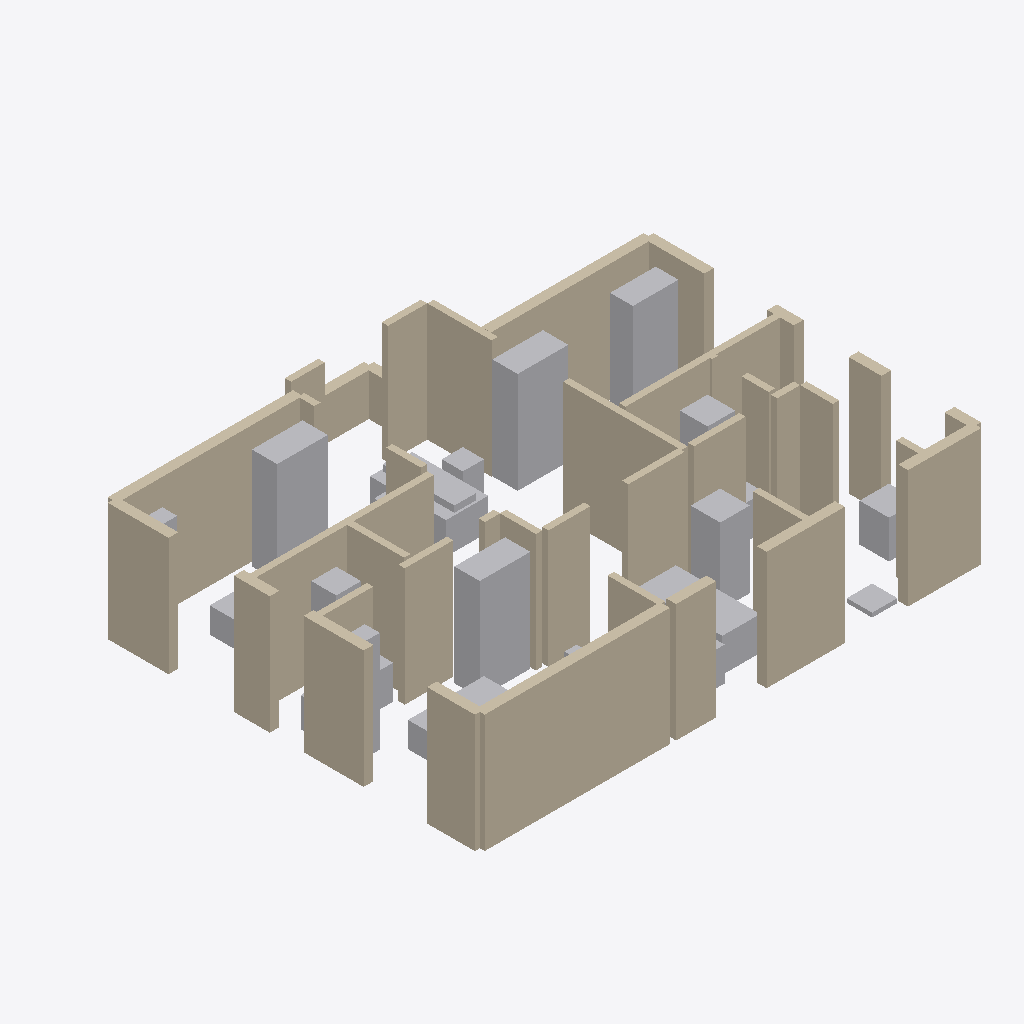
Isometric view of an IFC building model (IFC-SPF (STEP), schema IFC4, length unit metre), seen from the south-west, elements coloured by IFC class (only those large enough to see are counted): 39 walls (beige), 23 other elements (light grey).
Extent 12.0 m × 10.5 m × 2.8 m (x, y, z). Storeys (1): Ground Floor at 0.00 m. Elements (68): 40 IfcWallStandardCase, 18 IfcFurniture, 7 IfcSanitaryTerminal, 3 IfcElectricAppliance.

HEADER;
FILE_DESCRIPTION(('ViewDefinition [CoordinationView]'),'2;1');
FILE_NAME('','2026-06-01T23:25:30',(''),(''),'IfcOpenShell 0.8.4-e8eb5e4','IfcOpenShell 0.8.4-e8eb5e4','');
FILE_SCHEMA(('IFC4'));
ENDSEC;
DATA;
#11=IFCPROJECT('2pWfMgU452Mu8K1u2z$Vod',#5,'3 BHK Apartment',$,$,$,$,(#10),#7);
#13=IFCSITE('1GXuAhTznEbeyYy4$MnMx2',$,'Site',$,$,#12,$,$,$,$,$,$,$,$);
#15=IFCBUILDING('1eyGgH9ur09R_6$HfvF_3K',$,'Structure',$,$,#14,$,$,$,$,$,$);
#17=IFCBUILDINGSTOREY('1wvU6jk8b2W95aSGk7RgZT',$,'Ground Floor',$,$,#16,$,$,$,$);
#25=IFCWALLSTANDARDCASE('3eqqLxMVf0hBd0go2COsL4',$,'wall_ext_bottom_1',$,$,#24,#48,$,$);
#727=IFCWALLSTANDARDCASE('15DmaIkwD8xwpEgY07gL42',$,'wall_ext_top_BR1',$,$,#726,#750,$,$);
#133=IFCWALLSTANDARDCASE('2qNBeSZiv1mBDC8GFcvA2r',$,'wall_ext_bottom_3',$,$,#132,#156,$,$);
#187=IFCWALLSTANDARDCASE('1UUXKZrNrBKQXfd9i1t7D_',$,'wall_ext_bottom_4',$,$,#186,#210,$,$);
#1213=IFCWALLSTANDARDCASE('0rW7AI7IT8Vu24OvP9wLCQ',$,'wall_int_v2_2',$,$,#1212,#1236,$,$);
#1753=IFCWALLSTANDARDCASE('0f97oyVer5$BU0aTgMHGk2',$,'wall_int_h2_1',$,$,#1752,#1776,$,$);
#403=IFCWALLSTANDARDCASE('3f$a5z98b4U9K4tVtSk3iw',$,'wall_ext_left_4',$,$,#402,#426,$,$);
#295=IFCWALLSTANDARDCASE('2KwYPnRuLAZg0B9VePvIwX',$,'wall_ext_left_2',$,$,#294,#318,$,$);
#673=IFCWALLSTANDARDCASE('35MK$oF1HEJO05UWGuqJyC',$,'wall_ext_top_BR2',$,$,#672,#696,$,$);
#2651=IFCFURNITURE('0oVJVl325AmBk4zC8WXW5b',$,'mbr_wardrobe_r',$,$,#2650,#2688,$,.SHELF.);
#3180=IFCFURNITURE('1HOLhuQpb26eO$ih5pgvXH',$,'br2_wardrobe_l',$,$,#3179,#3217,$,.SHELF.);
#1267=IFCWALLSTANDARDCASE('0Cs8xaFg5D7e1RjqPiROzd',$,'wall_int_v2_3',$,$,#1266,#1290,$,$);
#2901=IFCFURNITURE('2o94W8kdj7Ygk3zE6FZfb7',$,'br1_wardrobe_r',$,$,#2900,#2938,$,.SHELF.);
#1645=IFCWALLSTANDARDCASE('1M10soXiv80h0KJQzgj07N',$,'wall_int_h1_2',$,$,#1644,#1668,$,$);
#241=IFCWALLSTANDARDCASE('1dd0oNU_97shVDQM3a4998',$,'wall_ext_left_1',$,$,#240,#264,$,$);
#2023=IFCWALLSTANDARDCASE('3UFDdTb3jF6fWmuCMZN3Qv',$,'wall_int_h5_1',$,$,#2022,#2046,$,$);
#3221=IFCFURNITURE('079UEVZYX4hQvnCf20zZbu',$,'br2_wardrobe_r',$,$,#3220,#3258,$,.SHELF.);
#1861=IFCWALLSTANDARDCASE('2Ai$EUWgn8r96Cywe2H2wz',$,'wall_int_h3_2',$,$,#1860,#1884,$,$);
#1807=IFCWALLSTANDARDCASE('3YTapEc$rAzPl_HRag8hYw',$,'wall_int_h3_1',$,$,#1806,#1830,$,$);
#79=IFCWALLSTANDARDCASE('1xvUcA9W16ShJ7YzCLFUh5',$,'wall_ext_bottom_2',$,$,#78,#102,$,$);
#349=IFCWALLSTANDARDCASE('3wXG936Jb4mw9GCMPOp7Qb',$,'wall_ext_left_3',$,$,#348,#372,$,$);
#2131=IFCWALLSTANDARDCASE('13WhtlOBf1hgnDMMKV8Q2V',$,'wall_int_h6_2',$,$,#2130,#2154,$,$);
#511=IFCWALLSTANDARDCASE('2KHKMLYOHFG9NFy$GgpeJl',$,'wall_ext_right_2',$,$,#510,#534,$,$);
#3636=IFCELECTRICAPPLIANCE('3rTQHUFsz6OxaWioksq7$u',$,'kitchen_refrigerator',$,$,#3635,#3677,$,.REFRIGERATOR.);
#1375=IFCWALLSTANDARDCASE('2kjswU0AL1quRzimnWjShj',$,'wall_int_v3_2',$,$,#1374,#1398,$,$);
#619=IFCWALLSTANDARDCASE('1YsDB$HSz0OPLnZUBn3xq_',$,'wall_ext_right_4',$,$,#618,#642,$,$);
#1429=IFCWALLSTANDARDCASE('2Wou49v4r9Of82$lfv$3mI',$,'wall_int_v4_1',$,$,#1428,#1452,$,$);
#1915=IFCWALLSTANDARDCASE('1kZJFnh5j8q8t_Zw4kDPVY',$,'wall_int_h4_1',$,$,#1914,#1938,$,$);
#3428=IFCFURNITURE('16O$ArUEf348XetE$Wa0vD',$,'living_sofa_r',$,$,#3427,#3464,$,.SOFA.);
#1969=IFCWALLSTANDARDCASE('2YUYp8Q59E2Of6Ku6p$ZC4',$,'wall_int_h4_2',$,$,#1968,#1992,$,$);
#1483=IFCWALLSTANDARDCASE('33LTuATiLA9BQz6bhDWbCa',$,'wall_int_v5_1',$,$,#1482,#1506,$,$);
#2942=IFCFURNITURE('0AmdgmbCjA$fdRoCJHy6mu',$,'dining_table',$,$,#2941,#2978,$,.TABLE.);
#835=IFCWALLSTANDARDCASE('1HcVz2Apf9XfiLK$3QkEhW',$,'wall_ext_balcony_top',$,$,#834,#858,$,$);
#997=IFCWALLSTANDARDCASE('0bXiJ7UGTF7wOs0kuPs_16',$,'wall_int_v1_2',$,$,#996,#1020,$,$);
#3681=IFCELECTRICAPPLIANCE('0HrxwN2TLBTBqH83KEKmcH',$,'utility_washing_machine',$,$,#3680,#3722,$,.WASHINGMACHINE.);
#1159=IFCWALLSTANDARDCASE('1LIfcVK_rDOQSaw9C8Bqio',$,'wall_int_v2_1',$,$,#1158,#1182,$,$);
#565=IFCWALLSTANDARDCASE('2_N6A449bFHv4EZe$KPU73',$,'wall_ext_right_3',$,$,#564,#588,$,$);
#943=IFCWALLSTANDARDCASE('1TrQiSEvjCJgr1DkFEl0aT',$,'wall_int_v1_1',$,$,#942,#966,$,$);
#1591=IFCWALLSTANDARDCASE('3DDb0N_iP5_AM_Swa4qqVz',$,'wall_int_h1_1',$,$,#1590,#1614,$,$);
#3346=IFCSANITARYTERMINAL('2VIiVDZlPACRb2vu14w7g9',$,'toilet2_shower',$,$,#3345,#3384,$,.SHOWER.);
#2568=IFCFURNITURE('2Z46nKFEnF2xA9DtLZhnpe',$,'mbr_bed',$,$,#2567,#2606,$,.BED.);
#2776=IFCSANITARYTERMINAL('3AC3oAkdr2dfPfNptUU_6o',$,'toilet1_shower',$,$,#2775,#2814,$,.SHOWER.);
#2077=IFCWALLSTANDARDCASE('06fqphodnBvRU7uGvkEiGv',$,'wall_int_h6_1',$,$,#2076,#2100,$,$);
#1051=IFCWALLSTANDARDCASE('1TovTU5ev1zxtvcrqVC$lz',$,'wall_int_v1_3',$,$,#1050,#1074,$,$);
#3099=IFCFURNITURE('3BNzQiMJb7EuUmxqHtcpCv',$,'dining_chair_4',$,$,#3098,#3134,$,.CHAIR.);
#2610=IFCFURNITURE('0wsY1AblT8iQJFCFToZnc8',$,'mbr_wardrobe_l',$,$,#2609,#2647,$,.SHELF.);
#2818=IFCFURNITURE('2MhzTmVj14Y9sueAxaKAlO',$,'br1_bed',$,$,#2817,#2856,$,.BED.);
#3591=IFCELECTRICAPPLIANCE('2H8uBcRH96gAhl9JwOIaMe',$,'kitchen_stove',$,$,#3590,#3632,$,.ELECTRICCOOKER.);
#2982=IFCFURNITURE('2ePRDQFj92fxptgULBHeuE',$,'dining_chair_1',$,$,#2981,#3017,$,.CHAIR.);
#889=IFCWALLSTANDARDCASE('077OASSRb1ugkxanNqm2ov',$,'wall_ext_balcony_right',$,$,#888,#912,$,$);
#1699=IFCWALLSTANDARDCASE('2ag$DevLz8pvDRIXlhPGCS',$,'wall_int_h1_3',$,$,#1698,#1722,$,$);
#1321=IFCWALLSTANDARDCASE('2Y17ftDGf3K9956A2sMRPY',$,'wall_int_v3_1',$,$,#1320,#1344,$,$);
#2734=IFCSANITARYTERMINAL('3G8y$ij3rAGBY$$gAab22A',$,'toilet1_washbasin',$,$,#2733,#2772,$,.WASHHANDBASIN.);
#457=IFCWALLSTANDARDCASE('3TbNM2H9T1sRAipcPqDfeF',$,'wall_ext_right_1',$,$,#456,#480,$,$);
#1105=IFCWALLSTANDARDCASE('2$QSBapFT2gxErLjqEXh5x',$,'wall_int_v1_4',$,$,#1104,#1128,$,$);
#3388=IFCFURNITURE('2WAHCqrEb2EuCOt7$KZMYK',$,'living_sofa_l',$,$,#3387,#3424,$,.SOFA.);
#1537=IFCWALLSTANDARDCASE('1T$xPsKqfD1RzNrrPtbM40',$,'wall_int_v5_2',$,$,#1536,#1560,$,$);
#2860=IFCFURNITURE('384s93eAn7fwrdlhfpI0Fo',$,'br1_wardrobe_l',$,$,#2859,#2897,$,.SHELF.);
#3304=IFCSANITARYTERMINAL('27inh84QDDpR23UcELlXJQ',$,'toilet2_washbasin',$,$,#3303,#3342,$,.WASHHANDBASIN.);
#2692=IFCSANITARYTERMINAL('3n3eRO52D9X9Y7Wt3b_EnN',$,'toilet1_wc',$,$,#2691,#2730,$,.TOILETPAN.);
#3508=IFCFURNITURE('1943pbBbT4_h$65jIMWAWb',$,'living_tv_unit',$,$,#3507,#3545,$,.SHELF.);
#3060=IFCFURNITURE('0oSQZHtyD2xhTtacNogm6C',$,'dining_chair_3',$,$,#3059,#3095,$,.CHAIR.);
ENDSEC;
